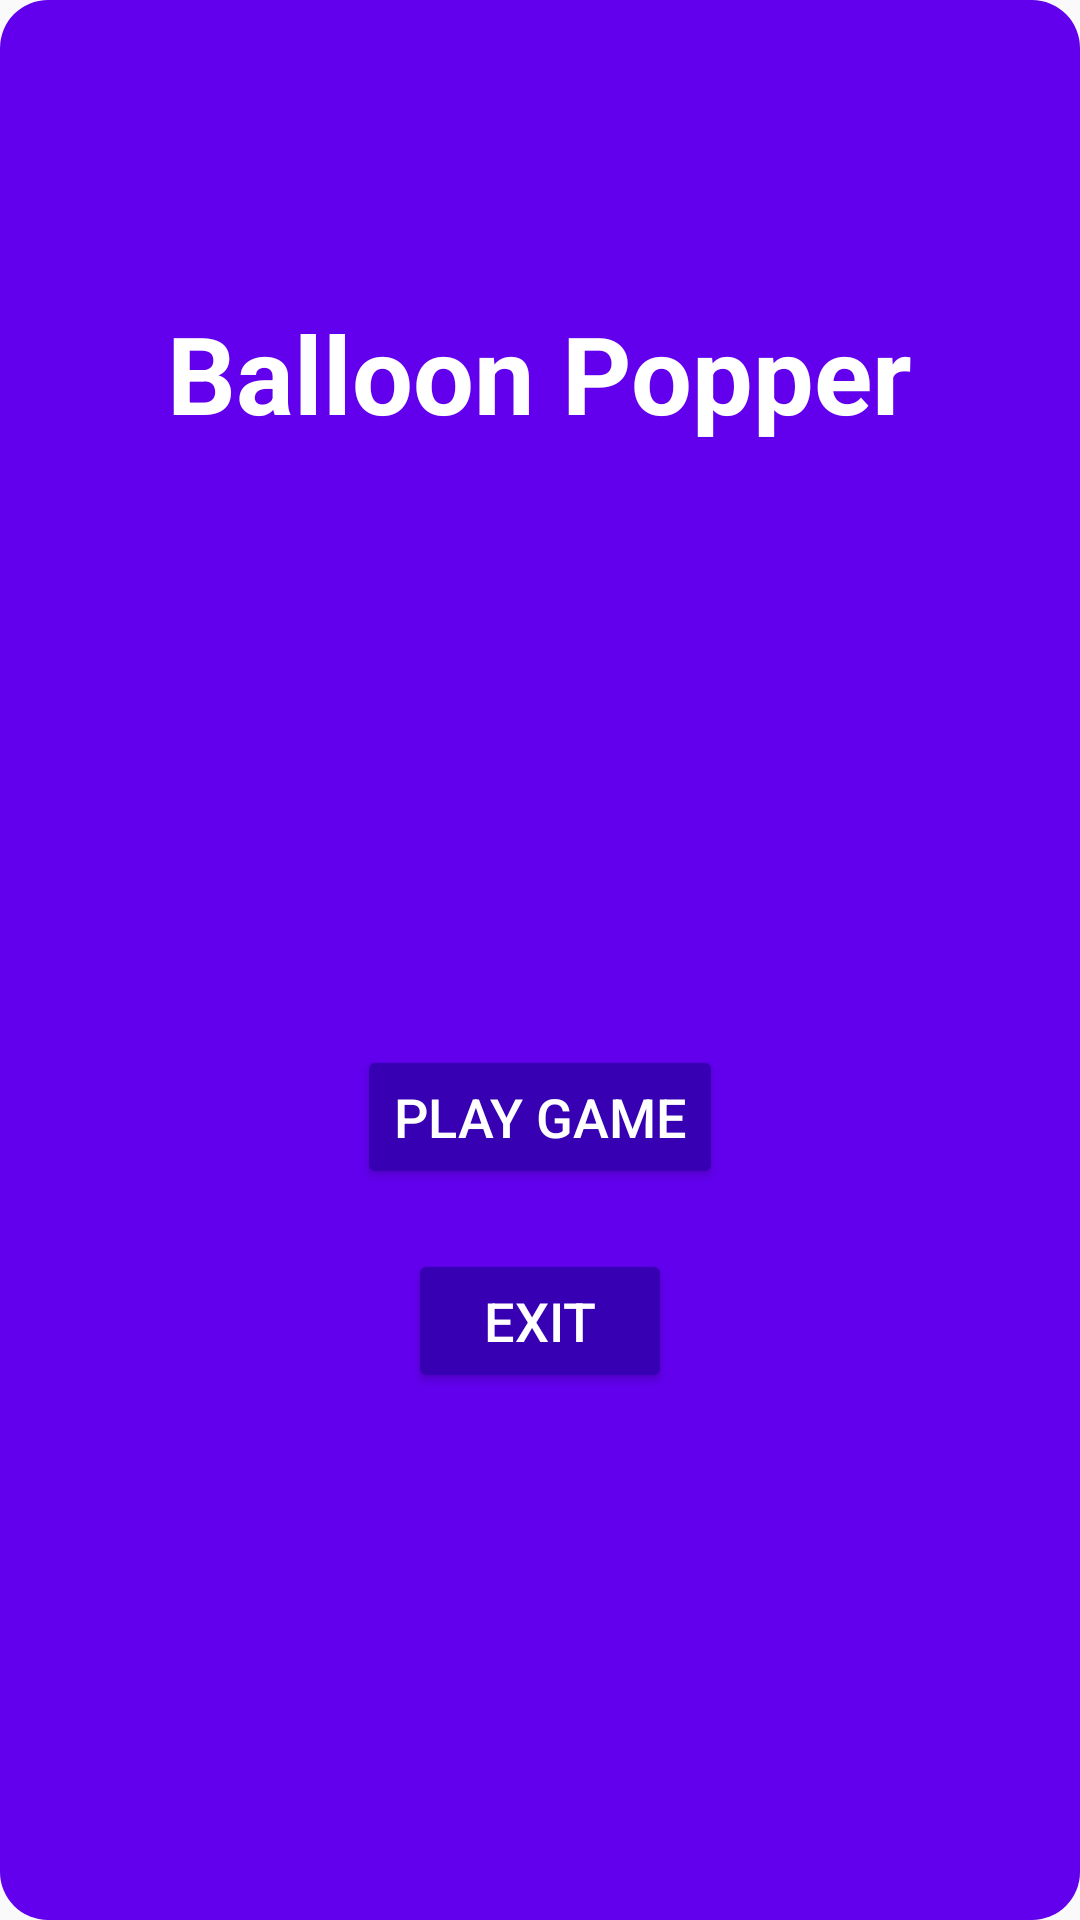

The Android layout XML behind this screen, and the referenced resources:
<!-- AndroidManifest.xml: application theme Theme.AppCompat.Light.DarkActionBar -->
<!-- res/layout/activity_main_menu.xml -->
<?xml version="1.0" encoding="utf-8"?>
<androidx.constraintlayout.widget.ConstraintLayout
    xmlns:android="http://schemas.android.com/apk/res/android"
    xmlns:app="http://schemas.android.com/apk/res-auto"
    xmlns:tools="http://schemas.android.com/tools"
    android:id="@+id/menuLayout"
    android:layout_width="match_parent"
    android:layout_height="match_parent"
    android:background="@drawable/menu_background"
    tools:context=".MainMenuActivity">

    
    <TextView
        android:id="@+id/titleTextView"
        android:layout_width="wrap_content"
        android:layout_height="wrap_content"
        android:text="Balloon Popper"
        android:textSize="36sp"
        android:textColor="@android:color/white"
        android:textStyle="bold"
        android:layout_marginTop="100dp"
        app:layout_constraintTop_toTopOf="parent"
        app:layout_constraintStart_toStartOf="parent"
        app:layout_constraintEnd_toEndOf="parent" />

    
    <Button
        android:id="@+id/btnPlay"
        android:layout_width="wrap_content"
        android:layout_height="wrap_content"
        android:text="Play Game"
        android:textSize="18sp"
        android:layout_marginTop="200dp"
        app:layout_constraintTop_toBottomOf="@id/titleTextView"
        app:layout_constraintStart_toStartOf="parent"
        app:layout_constraintEnd_toEndOf="parent"
        android:backgroundTint="@color/purple_700"
        android:textColor="#FFFFFF"/>

    
    <Button
        android:id="@+id/btnExit"
        android:layout_width="wrap_content"
        android:layout_height="wrap_content"
        android:text="Exit"
        android:textSize="18sp"
        android:layout_marginTop="20dp"
        app:layout_constraintTop_toBottomOf="@id/btnPlay"
        app:layout_constraintStart_toStartOf="parent"
        app:layout_constraintEnd_toEndOf="parent"
        android:backgroundTint="@color/purple_700"
        android:textColor="#FFFFFF"/>
</androidx.constraintlayout.widget.ConstraintLayout>
<!-- resources referenced by this layout -->
<resources>
  <color name="purple_700">#FF3700B3</color>
  <!-- drawable menu_background (drawable) -->
  <?xml version="1.0" encoding="utf-8"?>
  <shape xmlns:android="http://schemas.android.com/apk/res/android">
      
      <solid android:color="#FF6200EE" /> 
  
      
      <corners android:radius="16dp" /> 
  
      
      
  </shape>
</resources>
